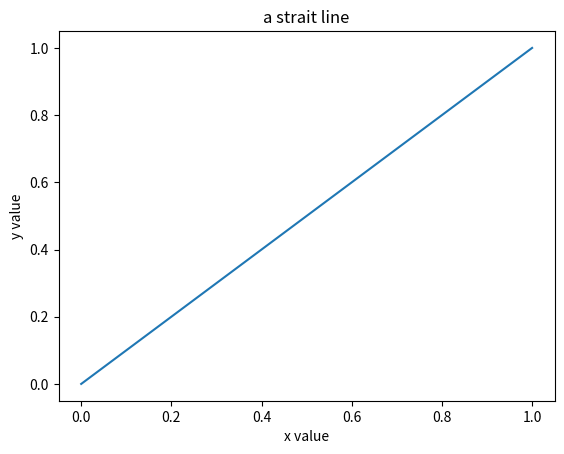

Generate this figure with matplotlib:
from matplotlib.pyplot import *

plot([0, 1], [0, 1])      # plot a line from (0, 0) to (1, 1)
title("a strait line")
xlabel("x value")
ylabel("y value")
savefig("demo.jpg")